16-way image classification set "public" from GitHub (idrunkgd/DASOERP); label vocabulary: AVEVA report, AVEVA System Platform 2023, CSV validation, GAMP5, HighByte, HiveMQ, industrial protocols, ISA standards, networking, OpenShift, PLC programming, Siemens hardware, SQL Server, SSRS, TIA Portal, WinCC SCADA.

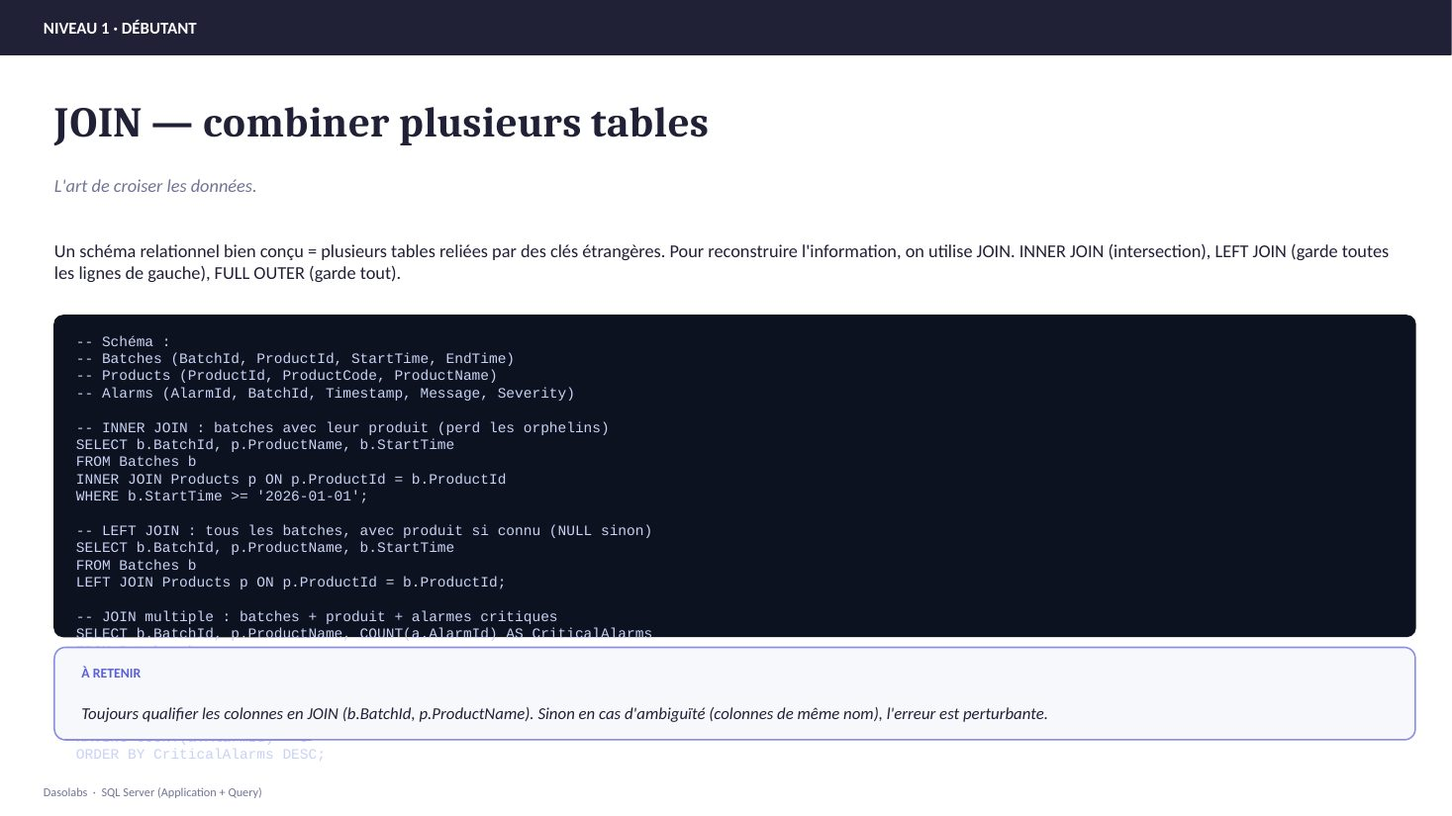
Label: SQL Server

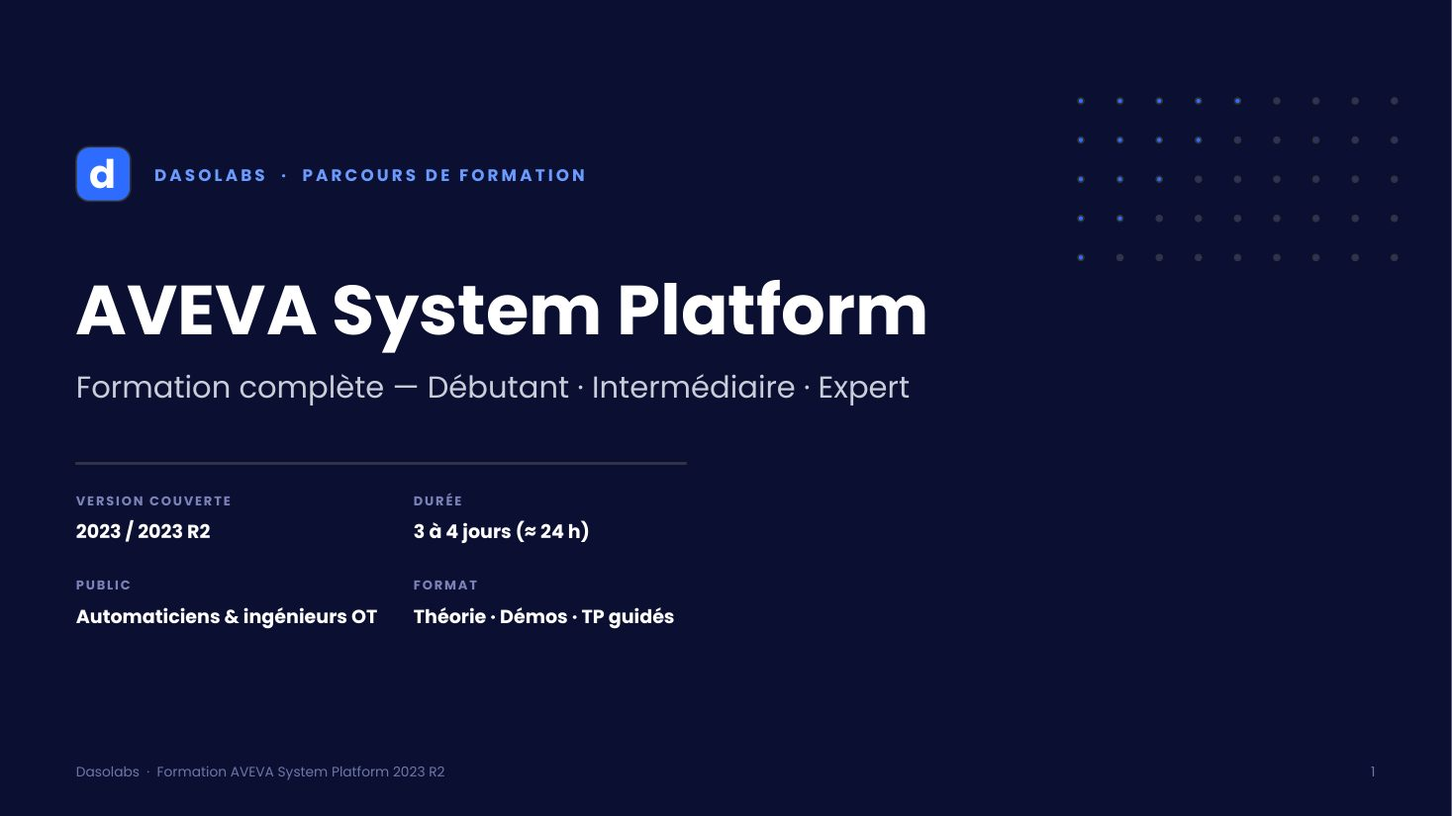
Label: AVEVA System Platform 2023

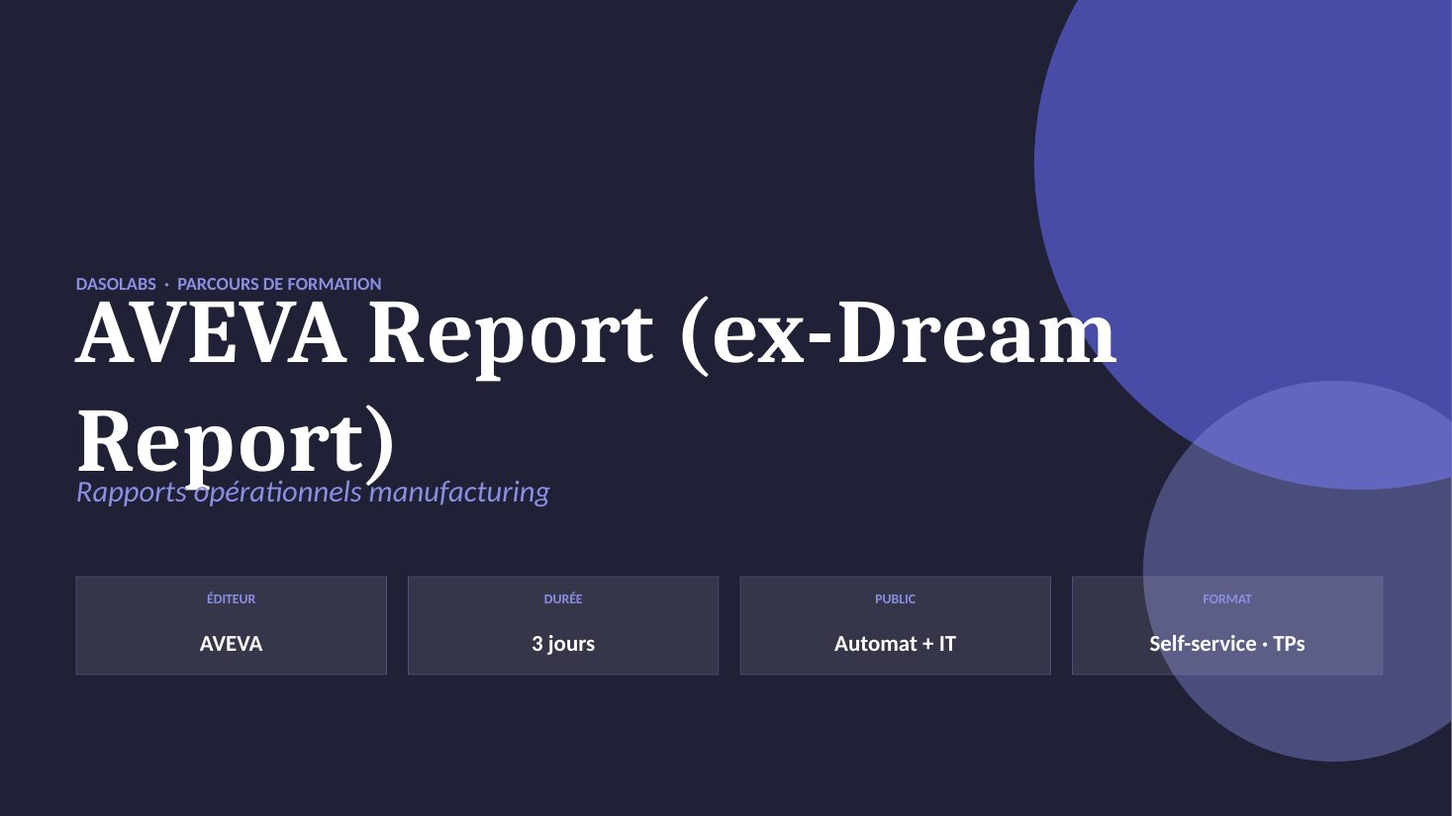
Label: AVEVA report

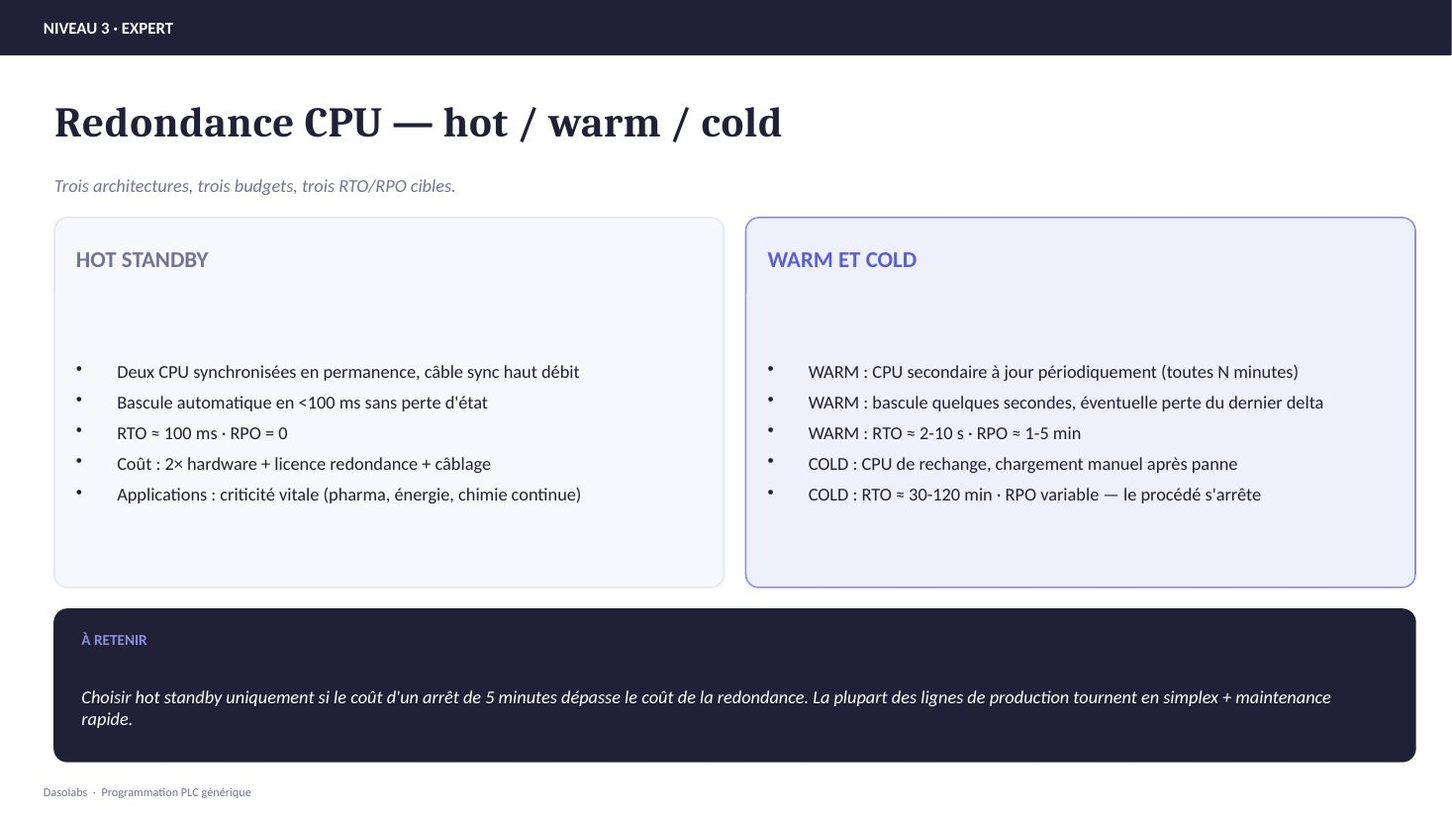
Label: PLC programming

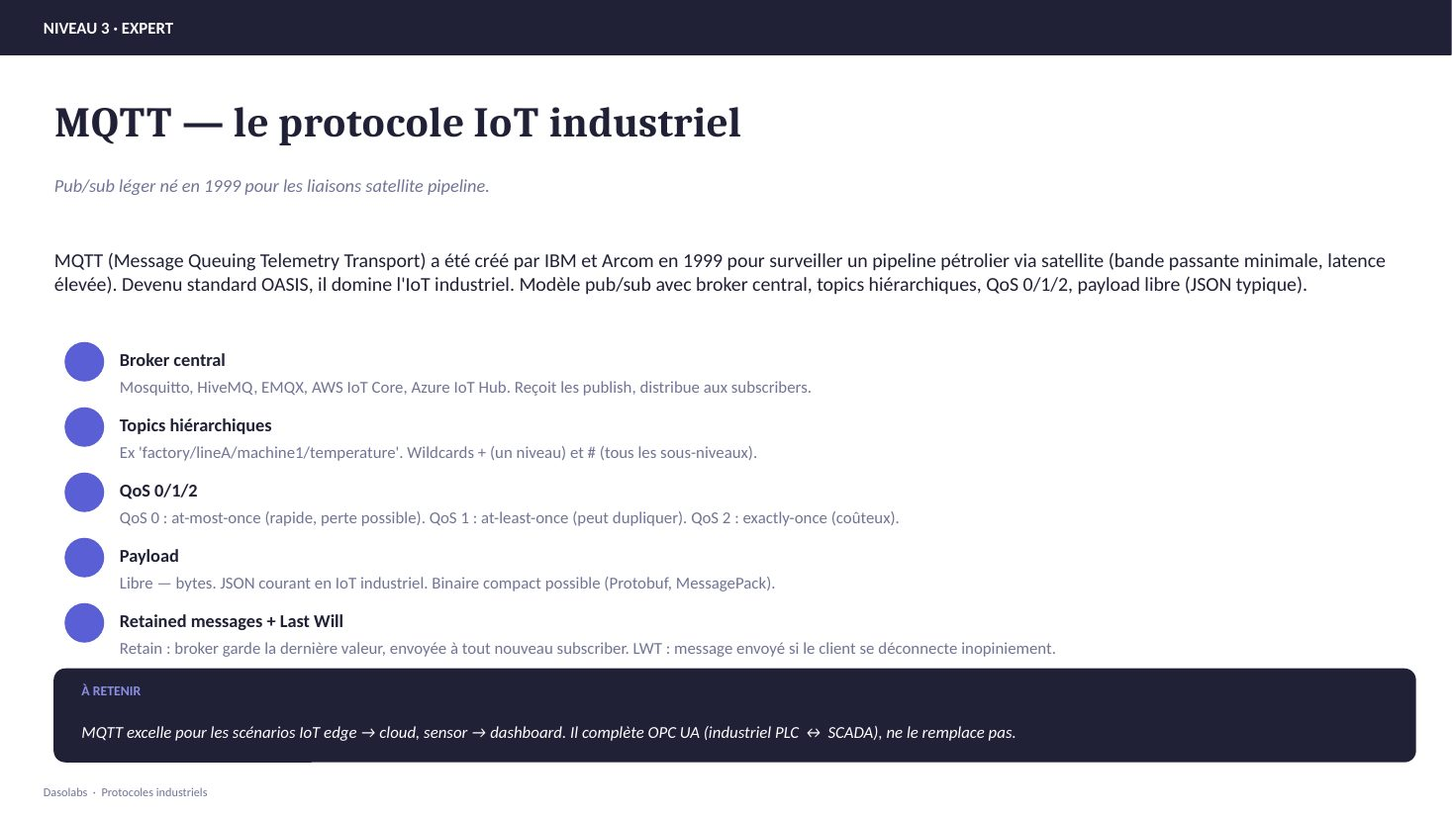
Label: industrial protocols

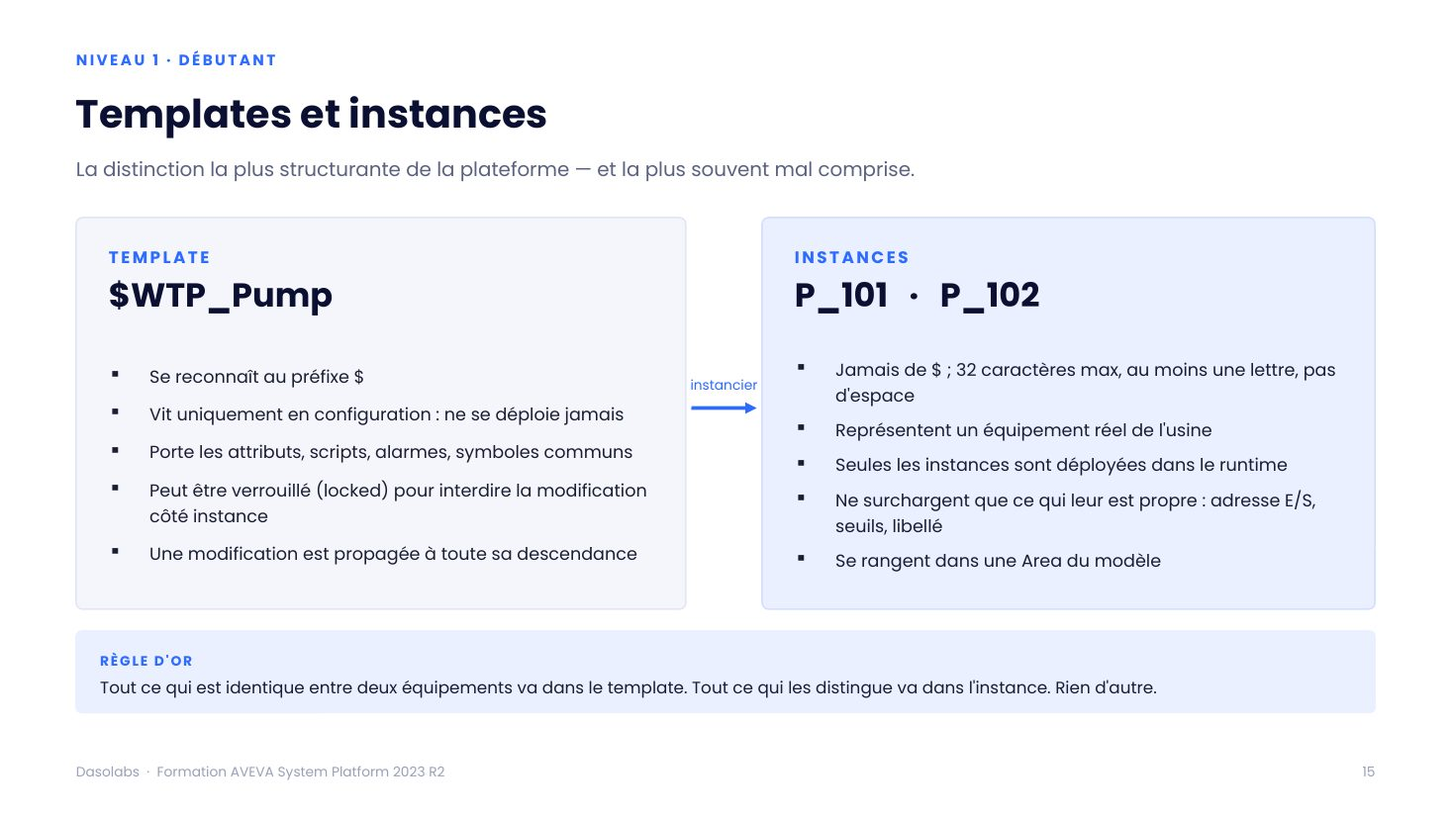
Label: AVEVA System Platform 2023
